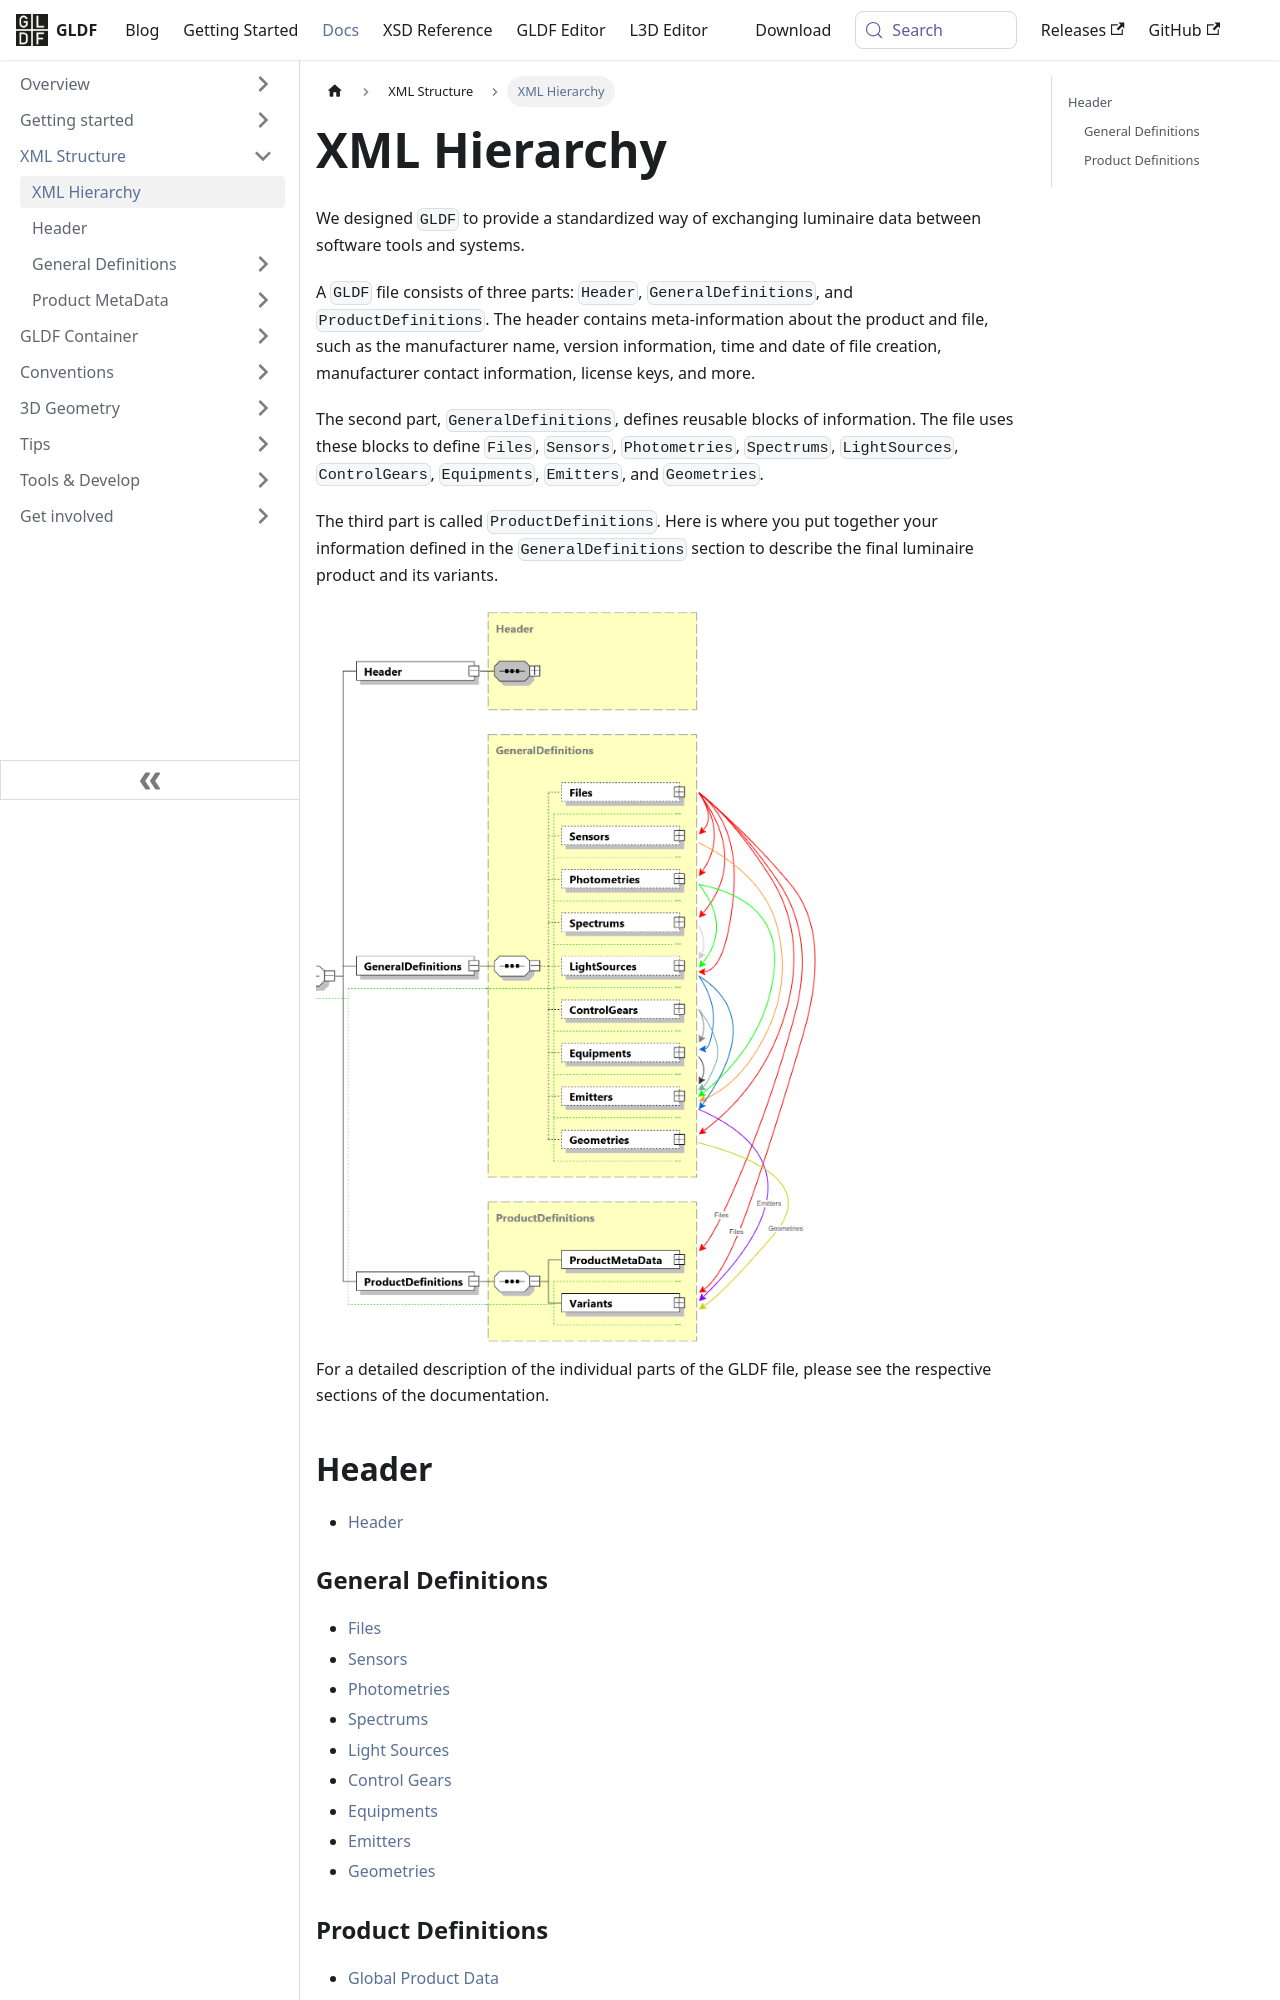

repository: globallightingdata/website · page: docs/structure/xml-hierarchy/index.html · generator: docusaurus

---
title: XML Hierarchy
sidebar_label: XML Hierarchy
---


We designed `GLDF` to provide a standardized way of exchanging luminaire data between software tools and systems.

A `GLDF` file consists of three parts: `Header`, `GeneralDefinitions`, and `ProductDefinitions`. The header contains meta-information about the product and file, such as the manufacturer name, version information, time and date of file creation, manufacturer contact information, license keys, and more.

The second part, `GeneralDefinitions`, defines reusable blocks of information. The file uses these blocks to define `Files`, `Sensors`, `Photometries`, `Spectrums`, `LightSources`, `ControlGears`, `Equipments`, `Emitters`, and `Geometries`.

The third part is called `ProductDefinitions`. Here is where you put together your information defined in the `GeneralDefinitions` section to describe the final luminaire product and its variants.

<img src="/img/docs/structure/structure-dependencies.webp" alt="GLDF XML structure dependencies" width="500" />

For a detailed description of the individual parts of the GLDF file, please see the respective sections of the documentation.

## Header

- [Header](/docs/structure/header)
